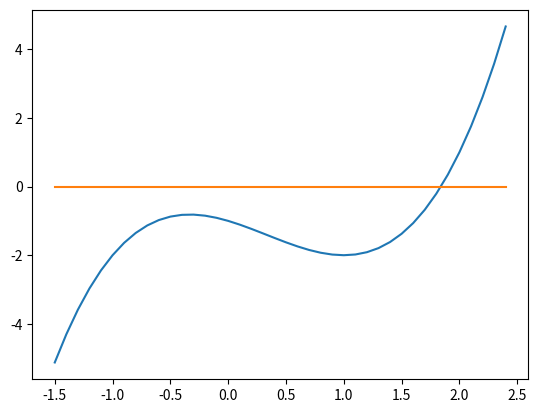

This chart was generated by the following Python code:
import numpy as np  # 加载numpy模块并取名为np
import matplotlib.pyplot as plt  # 加载matplotlib.pyplot并取名为plt


x = np.arange(-1.5, 2.5, 0.1)  # x在-10到12之间，每隔0.1取一个点
y = x ** 3 - x ** 2 - x - 1
y1 = [0 for i in x]
plt.plot(x, y)
plt.plot(x, y1)
plt.show()  # 将绘制的函数图像窗口显示出来
